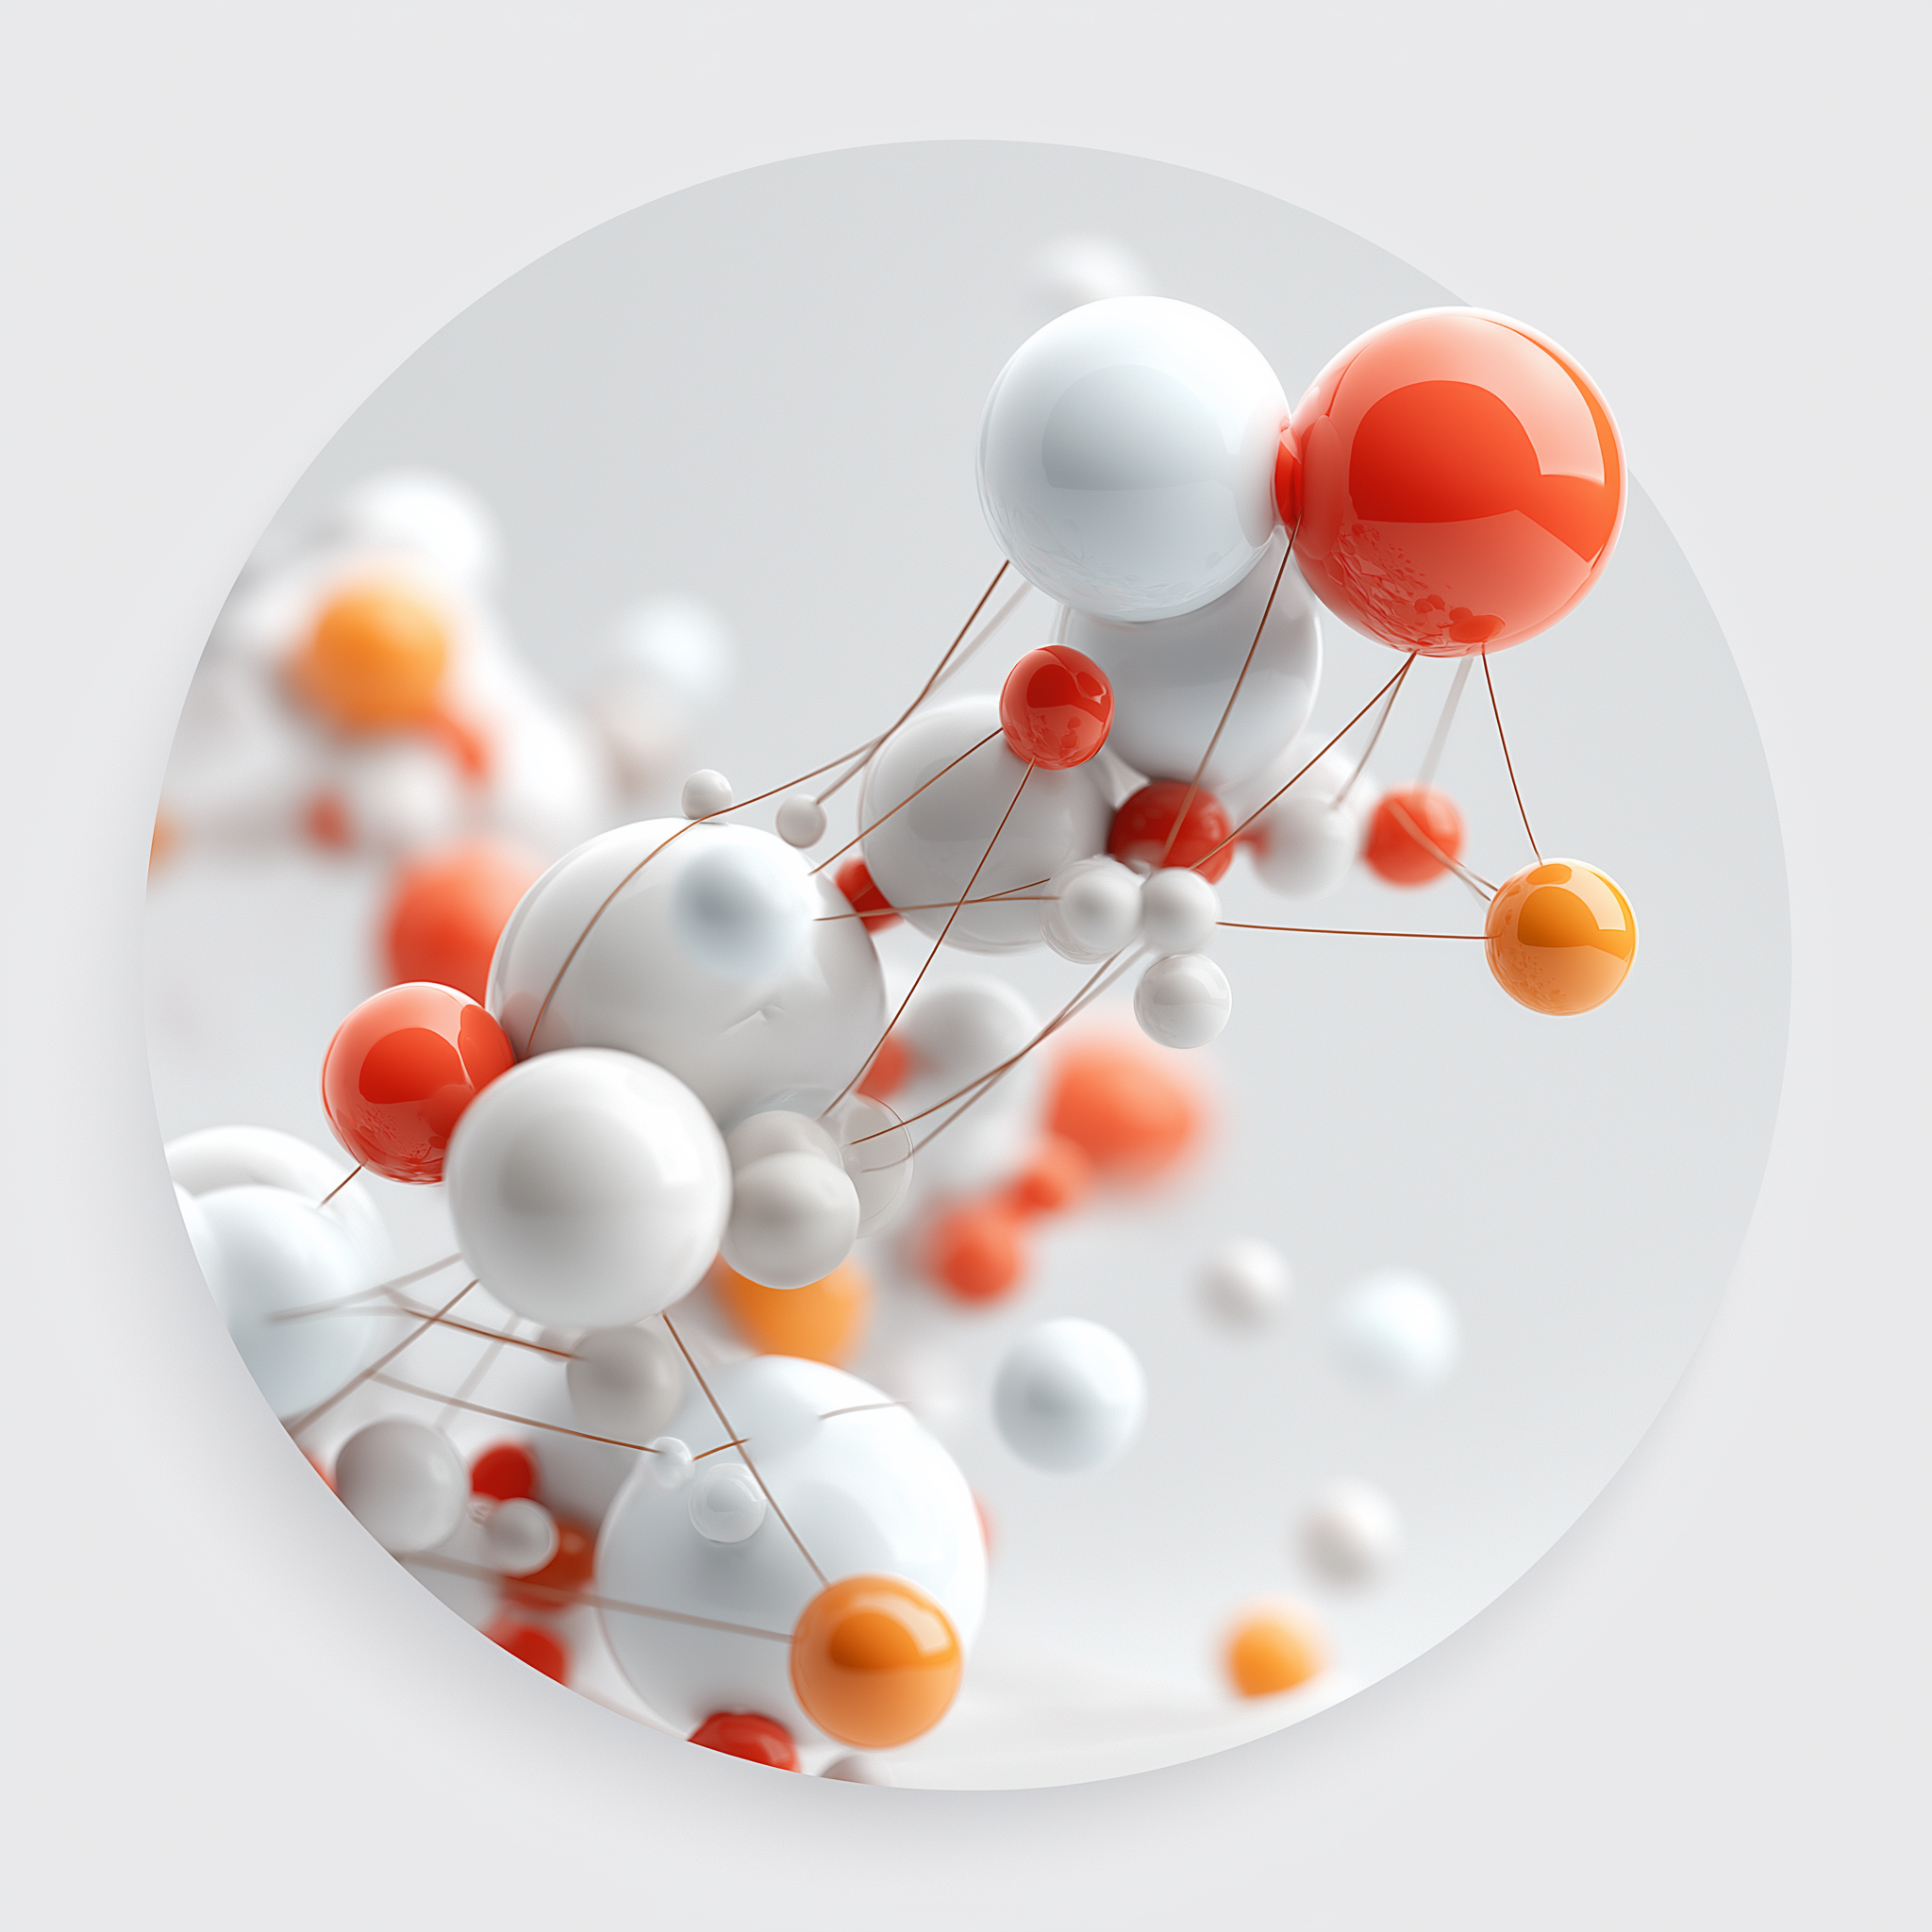
Generation parameters embedded in this image by Midjourney (PNG 'Description' text chunk):
Minimalist icon design, heavily inspired by the clean and bright Apple aesthetic. Visualize a semantic vector space, but reimagined for clarity and light. Set against a soft, off-white or very light grey background, possibly with an extremely subtle, smooth gradient. Feature clearly distinct clusters of smooth, gently glowing spherical nodes. These nodes should radiate soft light, primarily in bright, optimistic shades of cyan, aqua, and perhaps a touch of vibrant coral or warm orange for accent points within the clusters. The connections between nodes should be represented by very fine, crisp, light-grey or silver lines - precise and elegant, suggesting organized structure rather than chaotic entanglement. The overall composition must feel airy, well-lit, and exceptionally clean. Focus on smooth surfaces, soft shadows cast by the nodes to give a sense of depth and tangibility, and a feeling of sophisticated, accessible digital intelligence. The image should be immediately inviting and easy to parse visually, conveying order within complexity. --profile [redacted] --v 7 Job ID: 65e40c98-fd7d-4ac9-baea-a01cfb33f97e